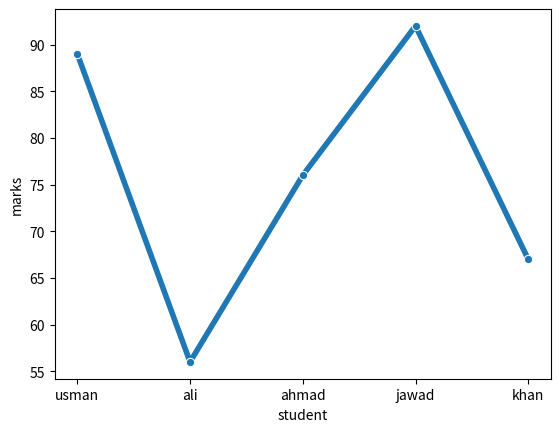

Generate this figure with matplotlib:
import matplotlib.pyplot as plt
import seaborn as sns
import pandas as pd

student_detail = pd.DataFrame({
    'student' : ['usman', 'ali', 'ahmad', 'jawad',  'khan'],
    'marks' : [89, 56, 76, 92, 67]
})

sns.lineplot(x = 'student', y = 'marks', data = student_detail, marker = 'o', linewidth = 4)
plt.show()
